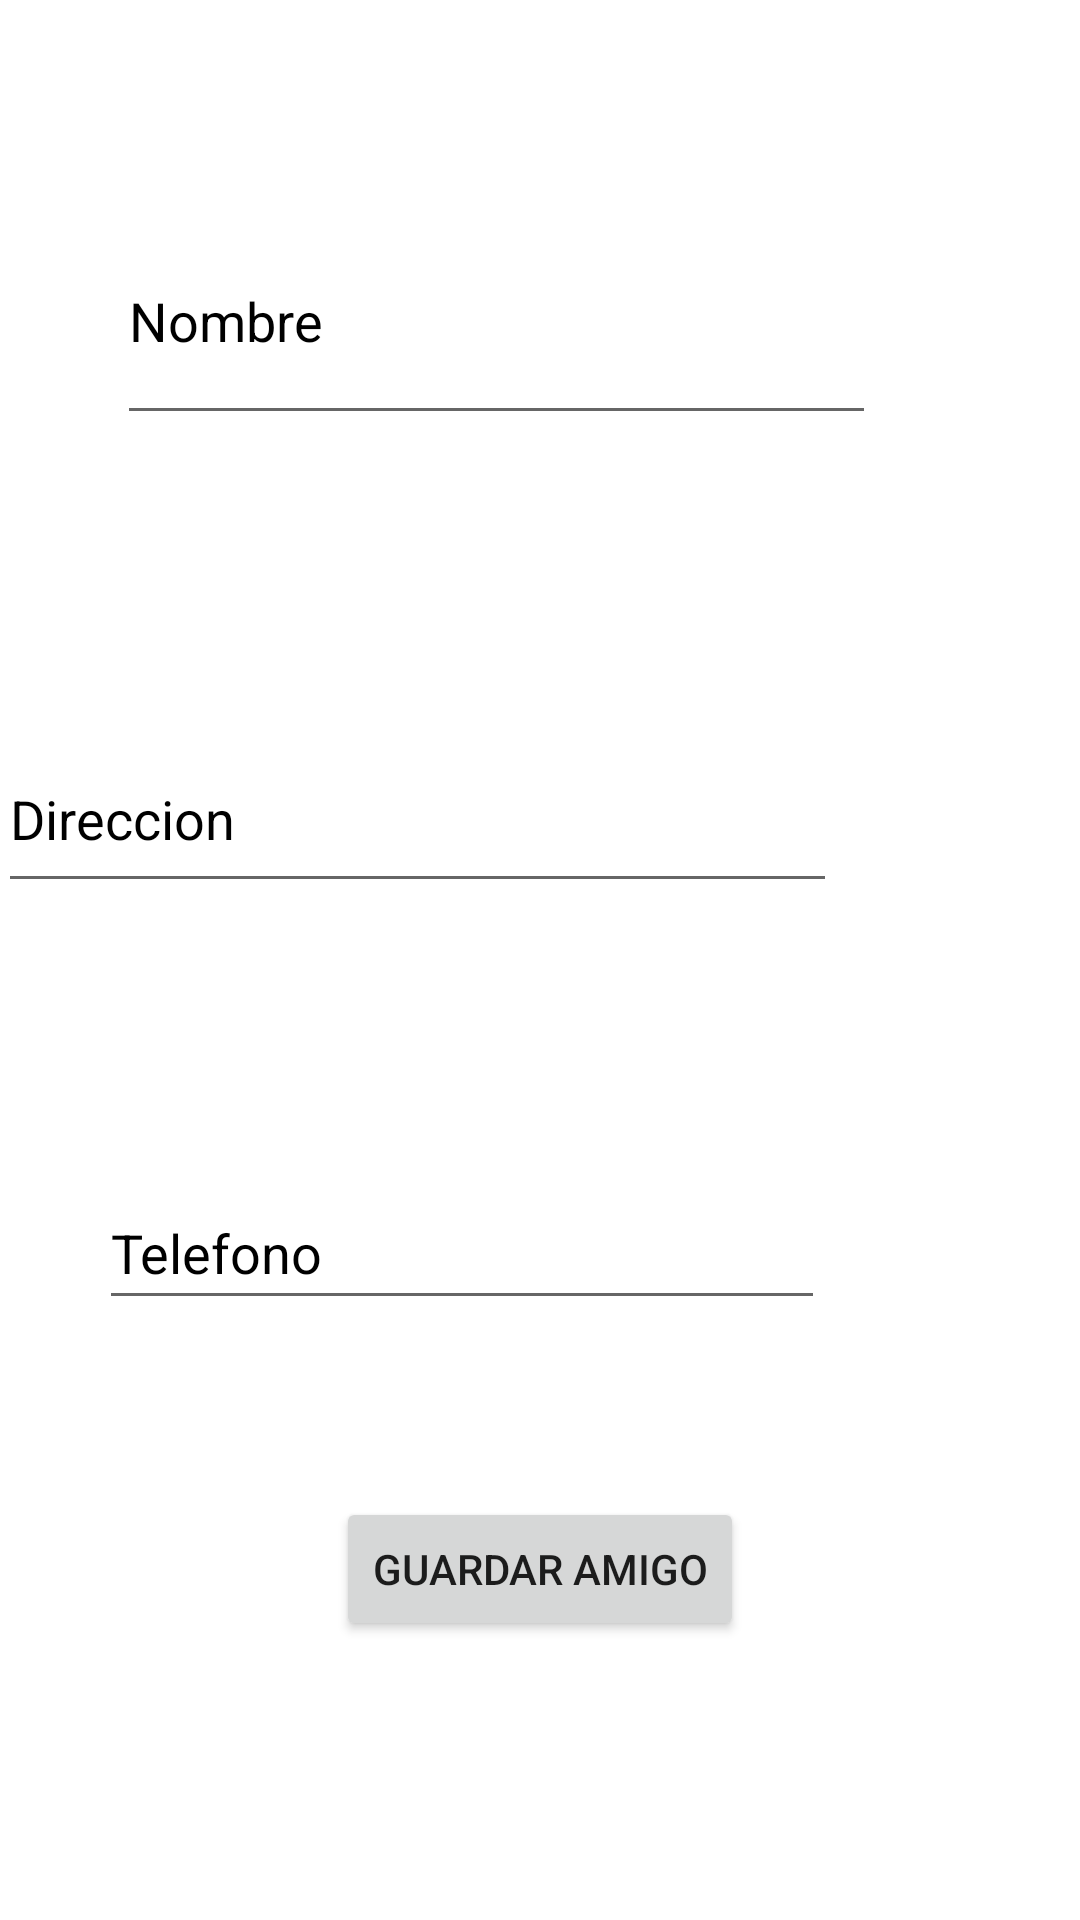

Write the Android layout XML for this screen, with the resource values it uses.
<!-- AndroidManifest.xml: application theme Theme.AngendaAmigos -->
<!-- res/layout/activity_agregar_amigos.xml -->
<?xml version="1.0" encoding="utf-8"?>
<RelativeLayout xmlns:android="http://schemas.android.com/apk/res/android"
    xmlns:app="http://schemas.android.com/apk/res-auto"
    xmlns:tools="http://schemas.android.com/tools"
    android:layout_width="match_parent"
    android:layout_height="match_parent"
    tools:context="agregar_amigos">


    <EditText
        android:id="@+id/txtnombre"
        android:layout_width="304dp"
        android:layout_height="79dp"
        android:layout_alignParentStart="true"
        android:layout_alignParentTop="true"
        android:layout_alignParentEnd="true"
        android:layout_marginStart="39dp"
        android:layout_marginTop="66dp"
        android:layout_marginEnd="68dp"
        android:ems="10"
        android:hint="@string/nombre"
        android:importantForAutofill="no"
        android:inputType="textPersonName"
        android:minHeight="48dp"
        android:textColorHint="@color/black" />

    <EditText
        android:id="@+id/txtdireccion"
        android:layout_width="296dp"
        android:layout_height="59dp"
        android:layout_alignEnd="@+id/txtnombre"
        android:layout_alignParentTop="true"
        android:layout_marginStart="-1dp"
        android:layout_marginTop="242dp"
        android:layout_marginEnd="13dp"
        android:ems="10"
        android:hint="@string/direccion"
        android:importantForAutofill="no"
        android:inputType="text"
        android:minHeight="48dp"
        android:textColorHint="@color/black" />

    <EditText
        android:id="@+id/txtTelefono"
        android:layout_width="293dp"
        android:layout_height="wrap_content"
        android:layout_below="@+id/txtdireccion"
        android:layout_alignParentStart="true"
        android:layout_alignParentEnd="true"
        android:layout_marginStart="33dp"
        android:layout_marginTop="91dp"
        android:layout_marginEnd="85dp"
        android:ems="10"
        android:hint="@string/telefono"
        android:importantForAutofill="no"
        android:inputType="phone"
        android:minHeight="48dp"
        android:textColorHint="@color/black" />

    <Button
        android:id="@+id/btnGuardar"
        android:layout_width="wrap_content"
        android:layout_height="wrap_content"
        android:layout_below="@+id/txtTelefono"
        android:layout_centerHorizontal="true"
        android:layout_marginTop="59dp"
        android:text="Guardar amigo"
        android:onClick="guardar_amigo"/>


</RelativeLayout>
<!-- resources referenced by this layout -->
<resources>
  <string name="direccion">Direccion</string>
  <string name="nombre">Nombre</string>
  <string name="telefono">Telefono</string>
  <style name="Theme.AngendaAmigos" parent="Theme.MaterialComponents.DayNight.DarkActionBar">
          
          <item name="colorPrimary">@color/purple_500</item>
          <item name="colorPrimaryVariant">@color/purple_700</item>
          <item name="colorOnPrimary">@color/white</item>
          
          <item name="colorSecondary">@color/teal_200</item>
          <item name="colorSecondaryVariant">@color/teal_700</item>
          <item name="colorOnSecondary">@color/black</item>
          
          <item name="android:statusBarColor" tools:targetApi="l">?attr/colorPrimaryVariant</item>
          
      </style>
  <!-- not gathered from this repository: default colours our renderer supplied (Android Studio template values) -->
  <color name="purple_500">#FF6200EE</color>
  <color name="purple_700">#FF3700B3</color>
  <color name="teal_200">#FF03DAC5</color>
  <color name="teal_700">#FF018786</color>
  <color name="black">#FF000000</color>
  <color name="white">#FFFFFFFF</color>
</resources>
